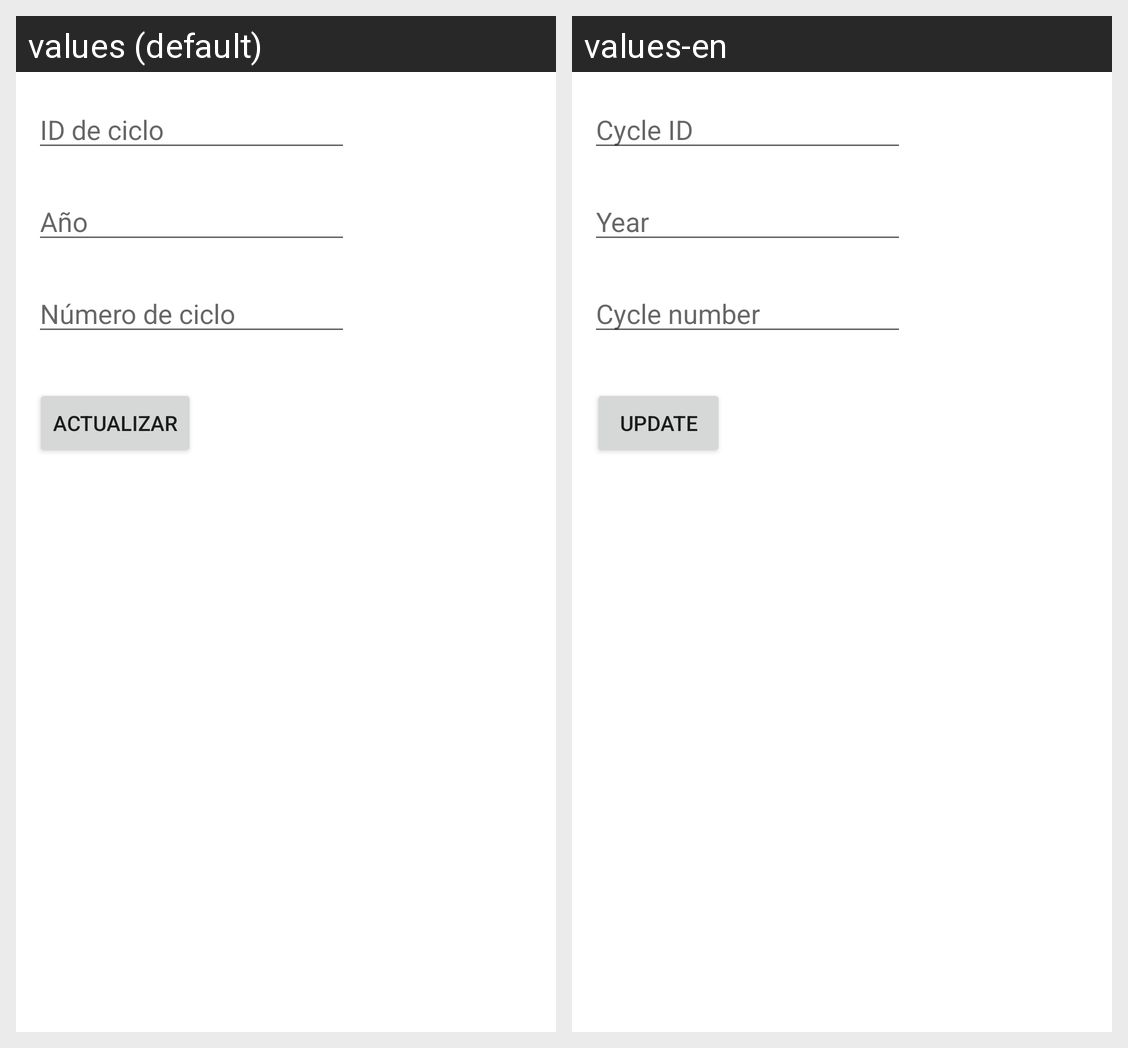

Locale-by-locale string values for the Android screen shown in this grid:
Android screen res/layout/activity_ciclo_actualizar.xml rendered under 2 locales, left to right: values (default), values-en. Device: Nexus 5 (rendered at 1080×1920; each locale shown at half size, 540×960, under a caption strip naming it); theme Theme.ControlDeProcesosAdministrativos.
Strings drawn on this screen, with the default value and each locale's value (text and hints the layout hard-codes, and strings that could not be matched under every locale, appear in the picture but are not listed):

idCiclo
  values: ID de ciclo
  values-en: Cycle ID

numCiclo
  values: Número de ciclo
  values-en: Cycle number

anio
  values: Año
  values-en: Year

actualizar
  values: Actualizar
  values-en: Update
